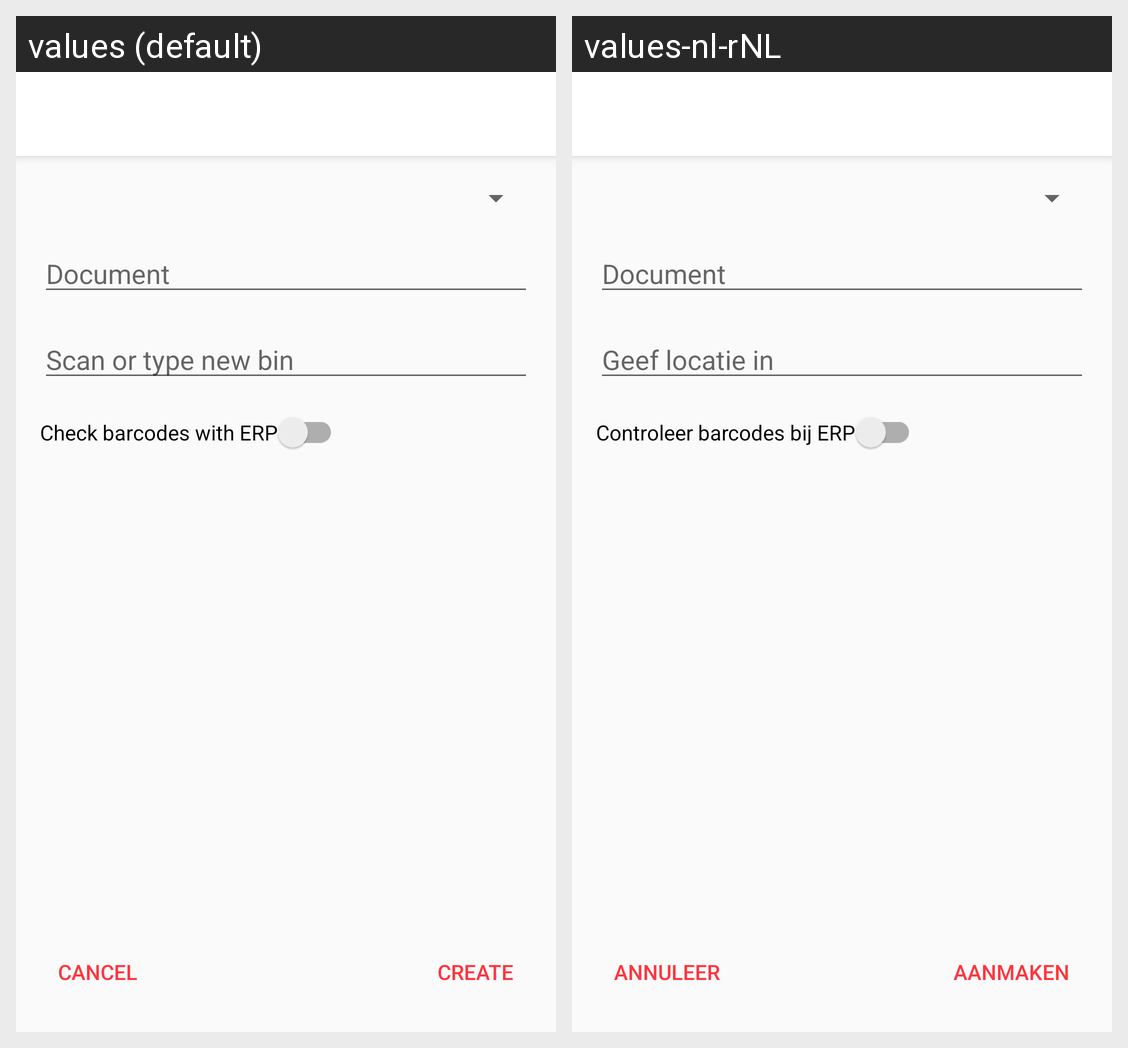

Strings drawn on this Android screen and how each of the app's shown locales translates them:
Android screen res/layout/activity_create_move_order.xml rendered under 2 locales, left to right: values (default), values-nl-rNL. Device: Nexus 5 (rendered at 1080×1920; each locale shown at half size, 540×960, under a caption strip naming it); theme AppTheme.
Strings drawn on this screen, with the default value and each locale's value (text and hints the layout hard-codes, and strings that could not be matched under every locale, appear in the picture but are not listed):

hint_document_receive
  values: Document
  values-nl-rNL: Document

hint_add_bin
  values: Scan or type new bin
  values-nl-rNL: Geef locatie in

message_check_barcodes
  values: Check barcodes with ERP
  values-nl-rNL: Controleer barcodes bij ERP

button_create_inventory
  values: Create
  values-nl-rNL: Aanmaken

cancel
  values: Cancel
  values-nl-rNL: Annuleer
